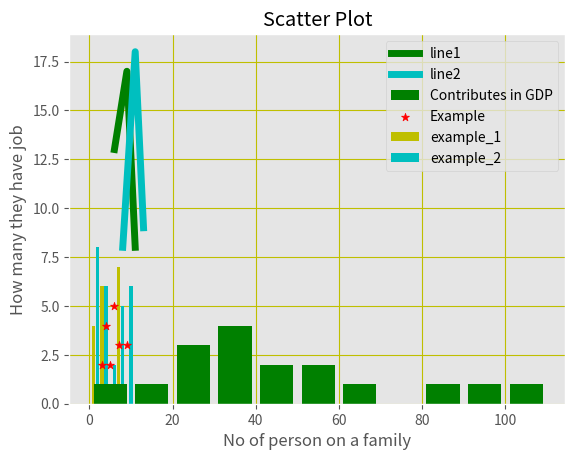

Python code for this plot:
# import all dependencies
# import style  also 
import matplotlib.pyplot as plt
from matplotlib import style
style.use('ggplot')
# simple example using matplotlib
#list of numbers in x1
x1=[6,9,11]
#list of numbers in y1
y1=[13,17,8]

#list of numbers in x2
x2=[8,11,13]

#list of numbers in y2
y2=[8,18,9]


plt.plot(x1,y1,'g',label="line1",linewidth=5)
plt.plot(x2,y2,'c',label="line2",linewidth=5)
plt.title("GRAPH")
plt.xlabel("No of tiger in the jungle")
plt.ylabel("No of people who care tiger")
# to make grid in our graph
plt.grid(True,color='y')
plt.legend()
plt.show()
#Now we will plot bar graph
# it use categorical variables
x=[1,2,3,5,6,7]
y=[4,5,6,1,2,7]

a=[2,4,6,8,10]
b=[8,6,2,5,6]

plt.bar(x,y,label='example_1',color='y')
plt.bar(a,b,label='example_2',color='c')
plt.title('Information')
plt.xlabel('Height')
plt.ylabel('Weight')
#because we wants to show the effect of style(ggplot)
plt.legend()
plt.show()
# Now we will plot histogram graph
# it use Quantitative variables
age=[10,20,25,30,35,40,21,4,56,50,31,34,45,63,90,85,110]
bins=[0,10,20,30,40,50,60,70,80,90,100,110]
plt.hist(age,bins,label="Contributes in GDP",histtype='bar',color='g',rwidth=0.8)
plt.title("View from Histogram")
plt.xlabel("Age groups")
plt.ylabel("Contributes in GDP")
plt.legend()
plt.show()
# Now Scatter plot
# Use scatter plot to relate 2-3 or groups to each other
x=[7,6,5,9,3,4]
y=[3,5,2,3,2,4]

plt.scatter(x,y,label="Example",color='r',marker="*")
plt.title("Scatter Plot")
plt.xlabel("No of person on a family")
plt.ylabel("How many they have job")
plt.grid(True,color='y')
plt.legend()
plt.show()